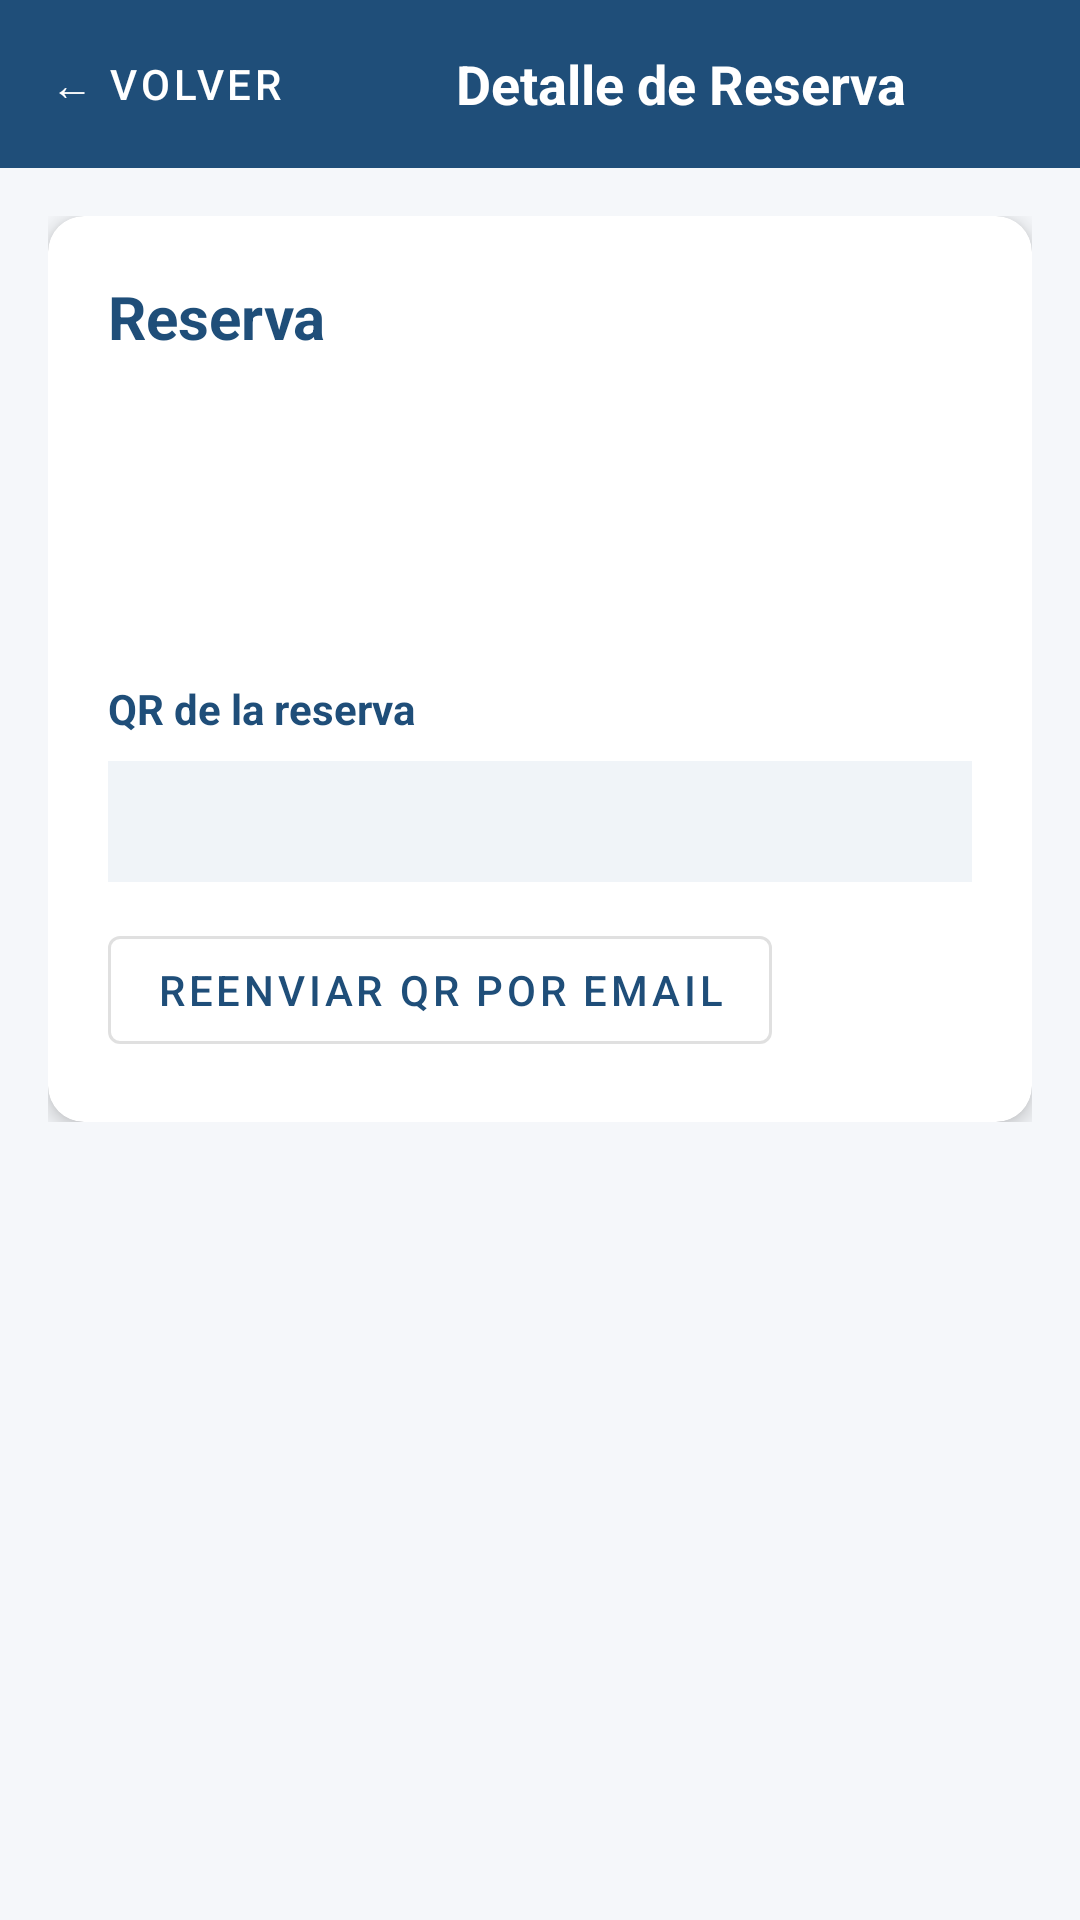

The Android layout XML behind this screen, and the referenced resources:
<!-- AndroidManifest.xml: application theme Theme.EscapeManager -->
<!-- res/layout/fragment_booking_detail.xml -->
<?xml version="1.0" encoding="utf-8"?>
<LinearLayout xmlns:android="http://schemas.android.com/apk/res/android"
    xmlns:app="http://schemas.android.com/apk/res-auto"
    android:layout_width="match_parent"
    android:layout_height="match_parent"
    android:orientation="vertical"
    android:background="@color/background">

    
    <LinearLayout
        android:layout_width="match_parent"
        android:layout_height="56dp"
        android:orientation="horizontal"
        android:gravity="center_vertical"
        android:background="@color/primary"
        android:padding="8dp">

        <com.google.android.material.button.MaterialButton
            android:id="@+id/btnBack"
            style="@style/Widget.MaterialComponents.Button.TextButton"
            android:layout_width="wrap_content"
            android:layout_height="wrap_content"
            android:text="← Volver"
            android:textColor="@color/white" />

        <TextView
            android:layout_width="0dp"
            android:layout_height="wrap_content"
            android:layout_weight="1"
            android:text="Detalle de Reserva"
            android:textSize="18sp"
            android:textStyle="bold"
            android:textColor="@color/white"
            android:gravity="center" />
    </LinearLayout>

    <ScrollView
        android:layout_width="match_parent"
        android:layout_height="match_parent">

        <LinearLayout
            android:layout_width="match_parent"
            android:layout_height="wrap_content"
            android:orientation="vertical"
            android:padding="16dp">

            <com.google.android.material.card.MaterialCardView
                android:layout_width="match_parent"
                android:layout_height="wrap_content"
                app:cardCornerRadius="12dp"
                app:cardElevation="4dp">

                <LinearLayout
                    android:layout_width="match_parent"
                    android:layout_height="wrap_content"
                    android:orientation="vertical"
                    android:padding="20dp">

                    <TextView
                        android:id="@+id/tvBookingId"
                        android:layout_width="wrap_content"
                        android:layout_height="wrap_content"
                        android:text="Reserva"
                        android:textSize="20sp"
                        android:textStyle="bold"
                        android:textColor="@color/primary"
                        android:layout_marginBottom="16dp" />

                    <TextView
                        android:id="@+id/tvGroupName"
                        android:layout_width="wrap_content"
                        android:layout_height="wrap_content"
                        android:textSize="16sp"
                        android:textColor="@color/text_primary"
                        android:layout_marginBottom="8dp" />

                    <TextView
                        android:id="@+id/tvDetails"
                        android:layout_width="wrap_content"
                        android:layout_height="wrap_content"
                        android:textSize="14sp"
                        android:textColor="@color/text_secondary"
                        android:lineSpacingExtra="4dp" />

                    <TextView
                        android:id="@+id/tvStatus"
                        android:layout_width="wrap_content"
                        android:layout_height="wrap_content"
                        android:textSize="14sp"
                        android:textColor="@color/text_primary"
                        android:layout_marginTop="8dp" />

                    <TextView
                        android:layout_width="wrap_content"
                        android:layout_height="wrap_content"
                        android:text="QR de la reserva"
                        android:textSize="14sp"
                        android:textStyle="bold"
                        android:textColor="@color/primary"
                        android:layout_marginTop="16dp"
                        android:layout_marginBottom="8dp" />

                    <TextView
                        android:id="@+id/tvQrToken"
                        android:layout_width="match_parent"
                        android:layout_height="wrap_content"
                        android:textSize="12sp"
                        android:textColor="@color/text_secondary"
                        android:fontFamily="monospace"
                        android:background="#F0F4F8"
                        android:padding="12dp" />

                    <com.google.android.material.button.MaterialButton
                        android:id="@+id/btnResendQr"
                        android:layout_width="wrap_content"
                        android:layout_height="wrap_content"
                        android:layout_marginTop="12dp"
                        android:text="Reenviar QR por email"
                        style="@style/Widget.MaterialComponents.Button.OutlinedButton" />

                    <LinearLayout
                        android:id="@+id/layoutStatusButtons"
                        android:layout_width="match_parent"
                        android:layout_height="wrap_content"
                        android:orientation="horizontal"
                        android:layout_marginTop="12dp"
                        android:visibility="gone">

                        <com.google.android.material.button.MaterialButton
                            android:id="@+id/btnCancelBooking"
                            style="@style/Widget.MaterialComponents.Button.OutlinedButton"
                            android:layout_width="match_parent"
                            android:layout_height="wrap_content"
                            android:text="Cancelar" />
                    </LinearLayout>
                </LinearLayout>
            </com.google.android.material.card.MaterialCardView>
        </LinearLayout>
    </ScrollView>
</LinearLayout>
<!-- resources referenced by this layout -->
<resources>
  <color name="background">#F5F7FA</color>
  <color name="primary">#1F4E79</color>
  <color name="text_primary">#1A1A2E</color>
  <color name="text_secondary">#4A4A6A</color>
  <color name="white">#FFFFFF</color>
  <style name="Theme.EscapeManager" parent="Theme.MaterialComponents.DayNight.NoActionBar">
          <item name="colorPrimary">@color/primary</item>
          <item name="colorPrimaryVariant">@color/primary_dark</item>
          <item name="colorSecondary">@color/secondary</item>
          <item name="colorSurface">@color/surface</item>
          <item name="android:colorBackground">@color/background</item>
          <item name="colorError">@color/error</item>
          <item name="android:windowBackground">@color/background</item>
          <item name="bottomNavigationStyle">@style/Widget.EscapeManager.BottomNav</item>
          <item name="android:textColor">@color/text_primary</item>
          <item name="android:textColorSecondary">@color/text_secondary</item>
          <item name="android:textColorHint">#888888</item>
          <item name="android:editTextColor">@color/text_primary</item>
          <item name="editTextColor">@color/text_primary</item>
          <item name="boxStrokeColor">@color/primary</item>
          <item name="hintTextColor">@color/text_secondary</item>
          <item name="textInputStyle">@style/Widget.EscapeManager.TextInputLayout</item>
      </style>
  <color name="primary_dark">#163A5F</color>
  <color name="secondary">#2E75B6</color>
  <color name="surface">#FFFFFF</color>
  <color name="error">#D32F2F</color>
  <style name="Widget.EscapeManager.BottomNav" parent="Widget.MaterialComponents.BottomNavigationView">
          <item name="android:background">@color/white</item>
          <item name="itemIconTint">@color/primary</item>
          <item name="itemTextColor">@color/primary</item>
          <item name="labelVisibilityMode">labeled</item>
      </style>
  <style name="Widget.EscapeManager.TextInputLayout" parent="Widget.MaterialComponents.TextInputLayout.OutlinedBox">
          <item name="boxStrokeColor">@color/primary</item>
          <item name="hintTextColor">@color/text_secondary</item>
          <item name="android:textColorHint">@color/text_secondary</item>
      </style>
</resources>
